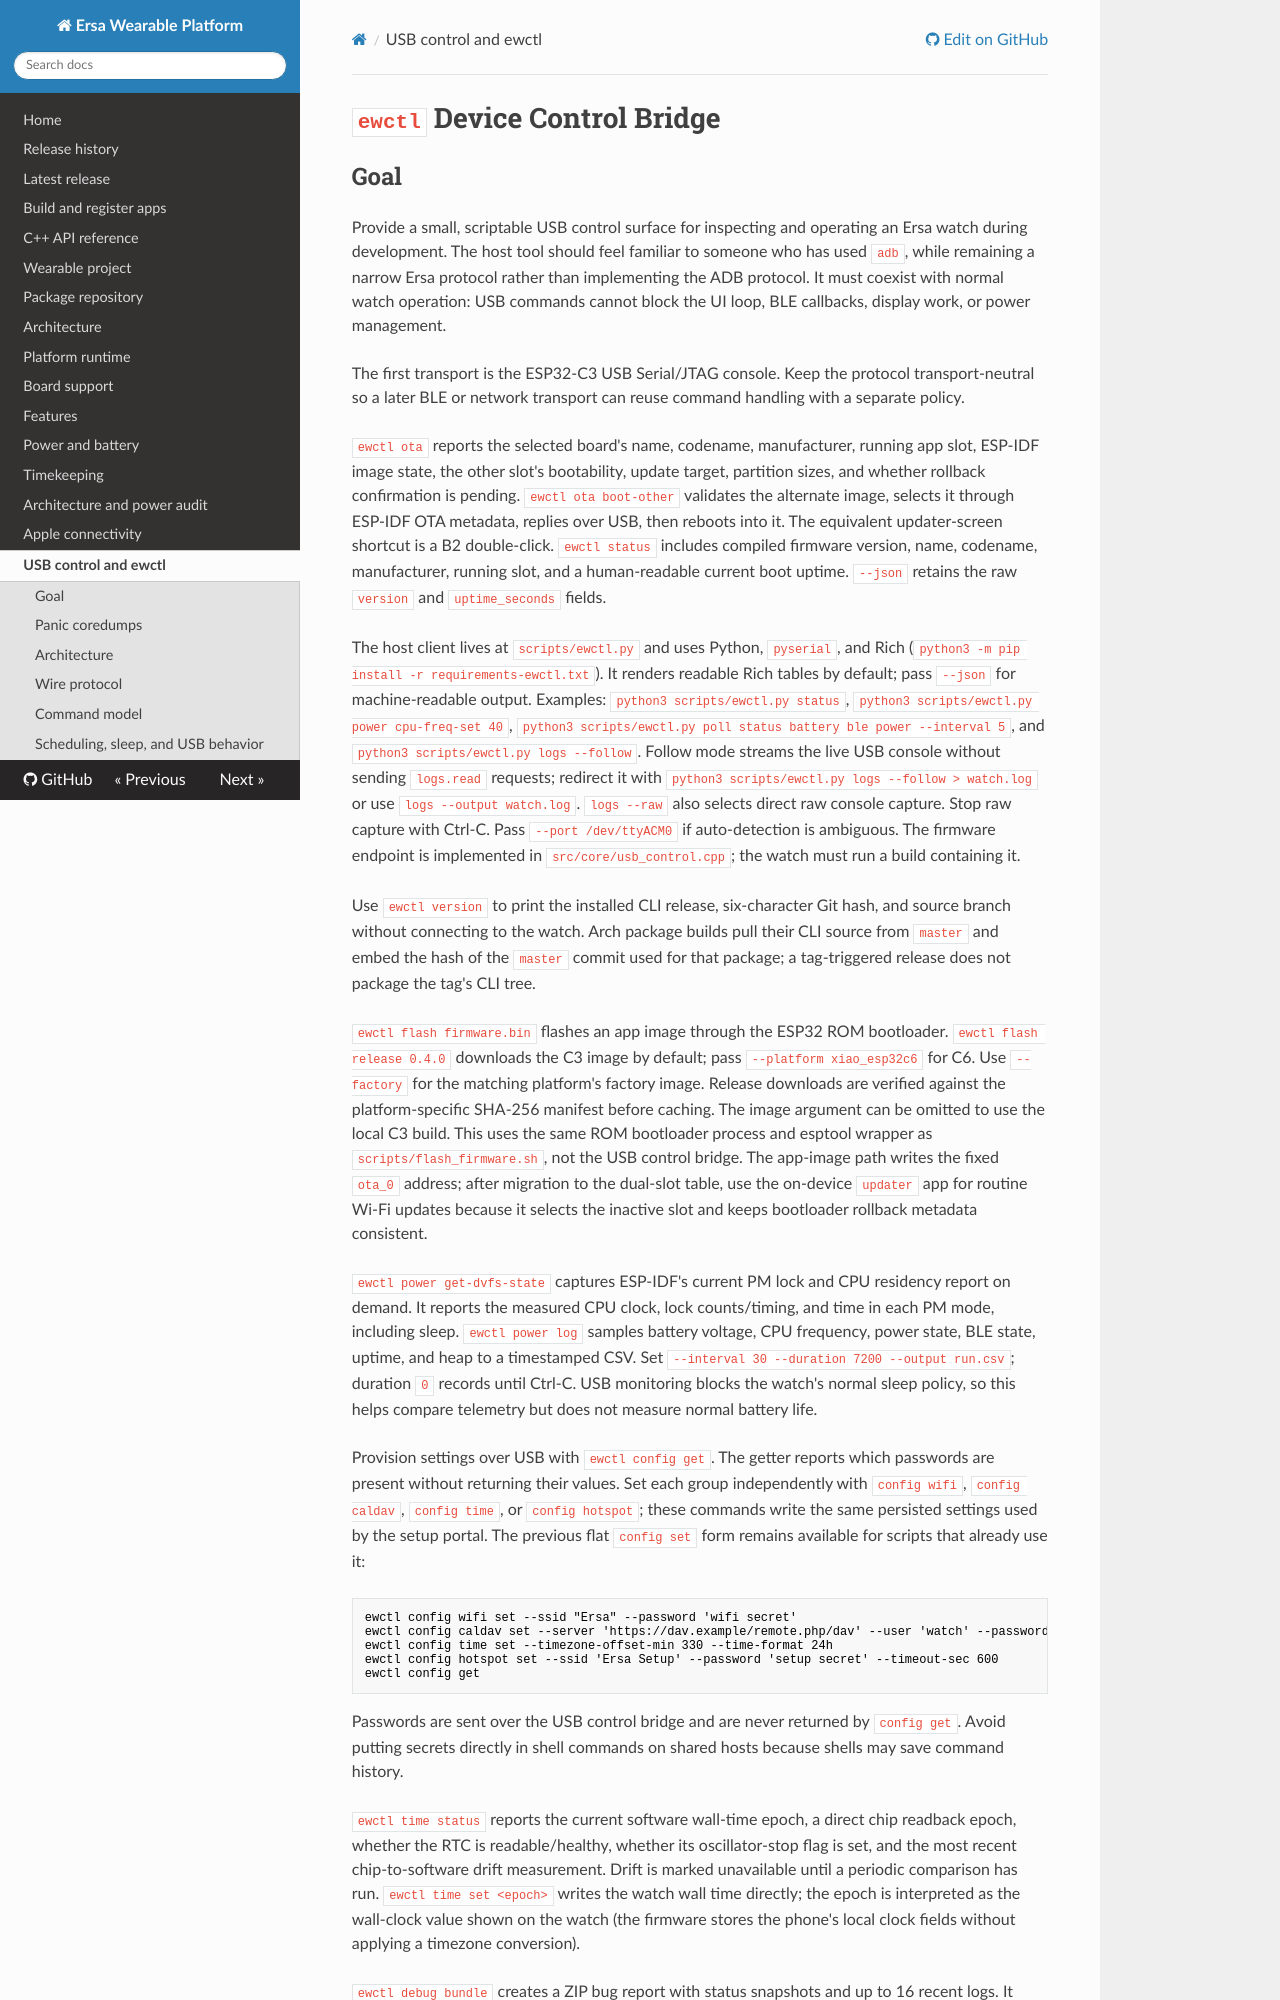

repository: ersascape/ErsaWearableOS · page: wiki/ewctl-control-bridge/index.html · generator: mkdocs

# `ewctl` Device Control Bridge

## Goal

Provide a small, scriptable USB control surface for inspecting and operating an Ersa watch during development. The host tool should feel familiar to someone who has used `adb`, while remaining a narrow Ersa protocol rather than implementing the ADB protocol. It must coexist with normal watch operation: USB commands cannot block the UI loop, BLE callbacks, display work, or power management.

The first transport is the ESP32-C3 USB Serial/JTAG console. Keep the protocol transport-neutral so a later BLE or network transport can reuse command handling with a separate policy.

`ewctl ota` reports the selected board's name, codename, manufacturer, running app slot, ESP-IDF image state, the other slot's bootability, update target, partition sizes, and whether rollback confirmation is pending. `ewctl ota boot-other` validates the alternate image, selects it through ESP-IDF OTA metadata, replies over USB, then reboots into it. The equivalent updater-screen shortcut is a B2 double-click. `ewctl status` includes compiled firmware version, name, codename, manufacturer, running slot, and a human-readable current boot uptime. `--json` retains the raw `version` and `uptime_seconds` fields.

The host client lives at `scripts/ewctl.py` and uses Python, `pyserial`, and Rich (`python3 -m pip install -r requirements-ewctl.txt`). It renders readable Rich tables by default; pass `--json` for machine-readable output. Examples: `python3 scripts/ewctl.py status`, `python3 scripts/ewctl.py power cpu-freq-set 40`, `python3 scripts/ewctl.py poll status battery ble power --interval 5`, and `python3 scripts/ewctl.py logs --follow`. Follow mode streams the live USB console without sending `logs.read` requests; redirect it with `python3 scripts/ewctl.py logs --follow > watch.log` or use `logs --output watch.log`. `logs --raw` also selects direct raw console capture. Stop raw capture with Ctrl-C. Pass `--port /dev/ttyACM0` if auto-detection is ambiguous. The firmware endpoint is implemented in `src/core/usb_control.cpp`; the watch must run a build containing it.

Use `ewctl version` to print the installed CLI release, six-character Git hash,
and source branch without connecting to the watch. Arch package builds pull
their CLI source from `master` and embed the hash of the `master` commit used
for that package; a tag-triggered release does not package the tag's CLI tree.

`ewctl flash firmware.bin` flashes an app image through the ESP32 ROM bootloader. `ewctl flash release 0.4.0` downloads the C3 image by default; pass `--platform xiao_esp32c6` for C6. Use `--factory` for the matching platform's factory image. Release downloads are verified against the platform-specific SHA-256 manifest before caching. The image argument can be omitted to use the local C3 build. This uses the same ROM bootloader process and esptool wrapper as `scripts/flash_firmware.sh`, not the USB control bridge. The app-image path writes the fixed `ota_0` address; after migration to the dual-slot table, use the on-device `updater` app for routine Wi-Fi updates because it selects the inactive slot and keeps bootloader rollback metadata consistent.

`ewctl power get-dvfs-state` captures ESP-IDF's current PM lock and CPU residency report on demand. It reports the measured CPU clock, lock counts/timing, and time in each PM mode, including sleep. `ewctl power log` samples battery voltage, CPU frequency, power state, BLE state, uptime, and heap to a timestamped CSV. Set `--interval 30 --duration 7200 --output run.csv`; duration `0` records until Ctrl-C. USB monitoring blocks the watch's normal sleep policy, so this helps compare telemetry but does not measure normal battery life.

Provision settings over USB with `ewctl config get`. The getter reports which passwords are present without returning their values. Set each group independently with `config wifi`, `config caldav`, `config time`, or `config hotspot`; these commands write the same persisted settings used by the setup portal. The previous flat `config set` form remains available for scripts that already use it:

```sh
ewctl config wifi set --ssid "Ersa" --password 'wifi secret'
ewctl config caldav set --server 'https://dav.example/remote.php/dav' --user 'watch' --password 'dav secret' --calendar 'personal' --todo-path 'tasks'
ewctl config time set --timezone-offset-min 330 --time-format 24h
ewctl config hotspot set --ssid 'Ersa Setup' --password 'setup secret' --timeout-sec 600
ewctl config get
```

Passwords are sent over the USB control bridge and are never returned by
`config get`. Avoid putting secrets directly in shell commands on shared hosts
because shells may save command history.
